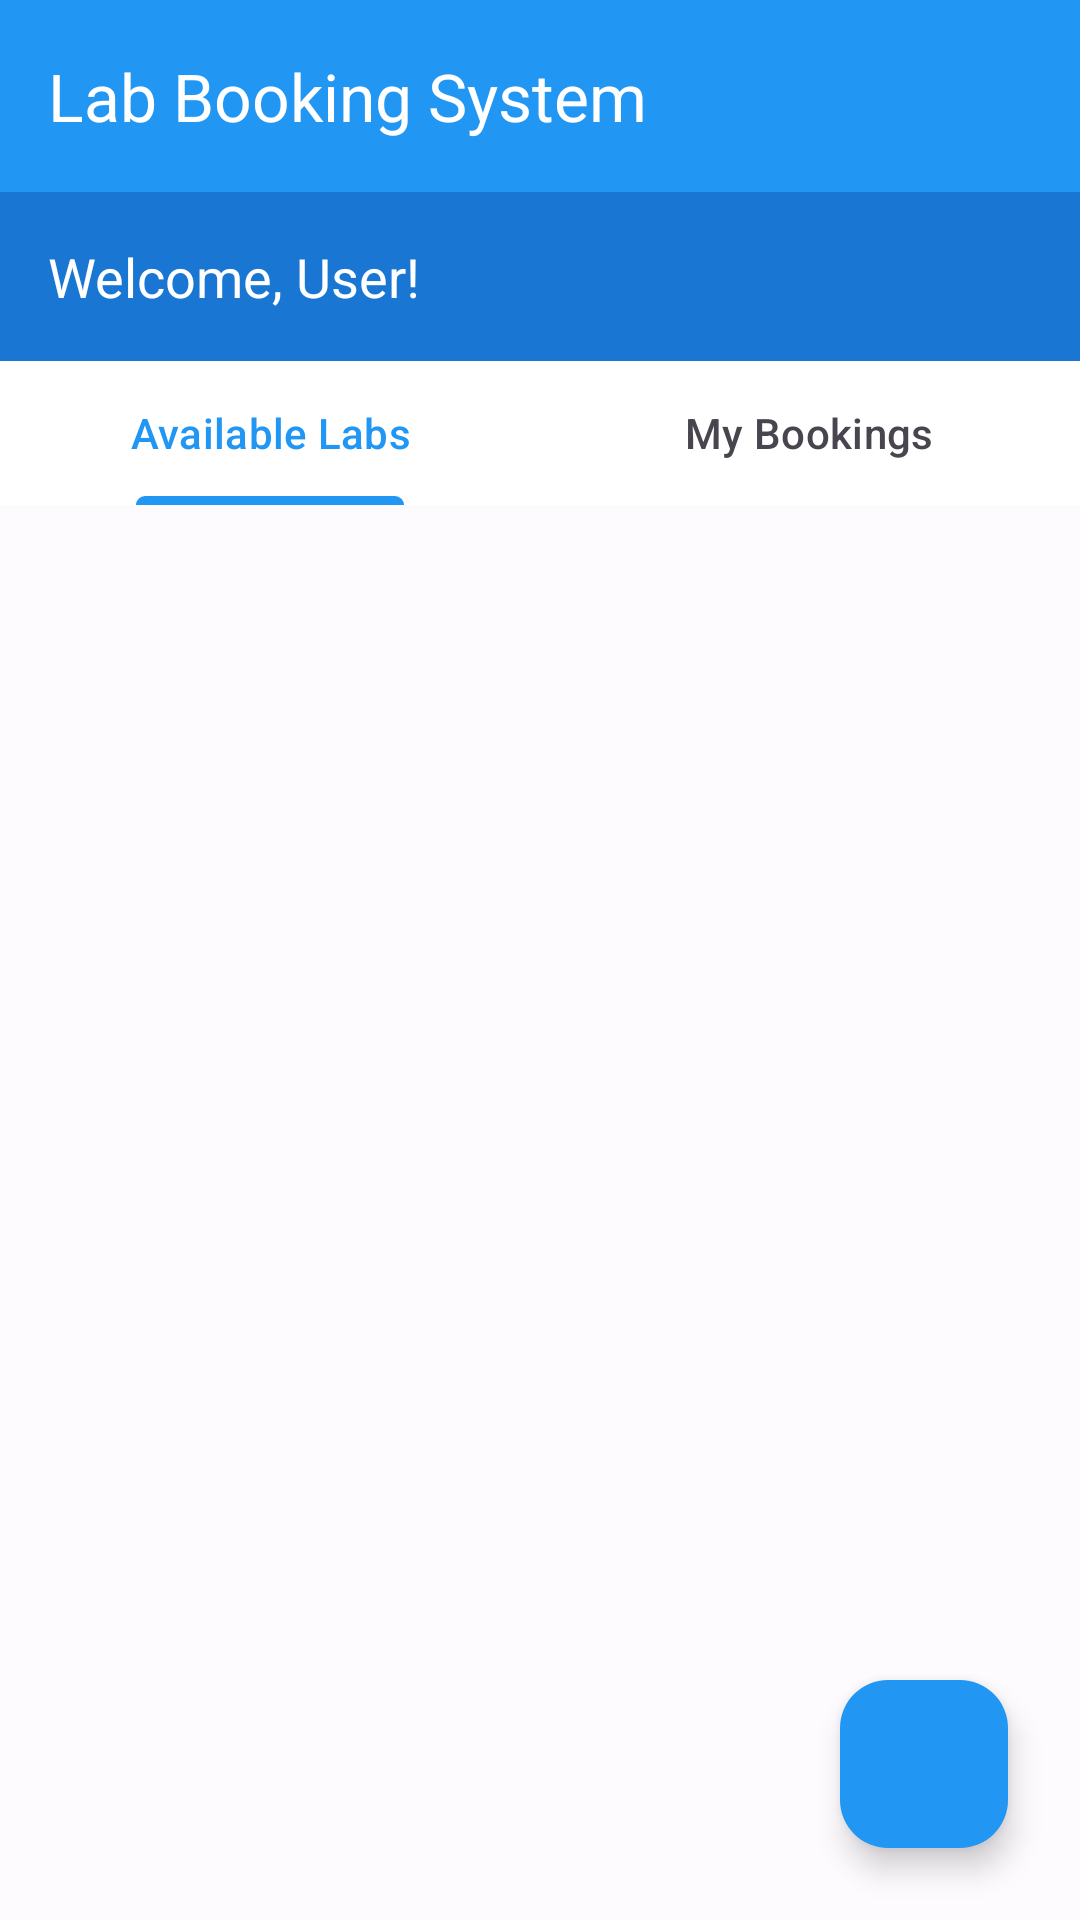

Here is an Android app screen rendered from its layout file. Give the layout XML and the strings, colors and styles it references.
<!-- AndroidManifest.xml: application theme Theme.LabBooking -->
<!-- res/layout/activity_dashboard.xml -->
<?xml version="1.0" encoding="utf-8"?>
<RelativeLayout xmlns:android="http://schemas.android.com/apk/res/android"
    xmlns:app="http://schemas.android.com/apk/res-auto"
    android:layout_width="match_parent"
    android:layout_height="match_parent">

    <LinearLayout
        android:layout_width="match_parent"
        android:layout_height="match_parent"
        android:orientation="vertical">

        <com.google.android.material.appbar.AppBarLayout
            android:layout_width="match_parent"
            android:layout_height="wrap_content"
            android:fitsSystemWindows="true">

            <androidx.appcompat.widget.Toolbar
                android:id="@+id/toolbar"
                android:layout_width="match_parent"
                android:layout_height="?attr/actionBarSize"
                android:background="@color/colorPrimary"
                app:title="Lab Booking System"
                app:titleTextColor="@android:color/white" />

        </com.google.android.material.appbar.AppBarLayout>

        <LinearLayout
            android:layout_width="match_parent"
            android:layout_height="wrap_content"
            android:background="@color/colorPrimaryDark"
            android:orientation="horizontal"
            android:padding="16dp">

            <TextView
                android:id="@+id/tvWelcome"
                android:layout_width="0dp"
                android:layout_height="wrap_content"
                android:layout_weight="1"
                android:text="Welcome, User!"
                android:textColor="@android:color/white"
                android:textSize="18sp" />

            <Button
                android:id="@+id/btnAdminPanel"
                style="@style/Widget.MaterialComponents.Button.TextButton"
                android:layout_width="wrap_content"
                android:layout_height="wrap_content"
                android:text="Admin Panel"
                android:textColor="@android:color/white"
                android:visibility="gone" />

        </LinearLayout>

        <com.google.android.material.tabs.TabLayout
            android:id="@+id/tabLayout"
            android:layout_width="match_parent"
            android:layout_height="wrap_content"
            android:background="@color/on_primary"
            app:tabMode="fixed">

            <com.google.android.material.tabs.TabItem
                android:layout_width="wrap_content"
                android:layout_height="wrap_content"
                android:text="Available Labs" />

            <com.google.android.material.tabs.TabItem
                android:layout_width="wrap_content"
                android:layout_height="wrap_content"
                android:text="My Bookings" />

        </com.google.android.material.tabs.TabLayout>

        <androidx.viewpager2.widget.ViewPager2
            android:id="@+id/viewPager"
            android:layout_width="match_parent"
            android:layout_height="0dp"
            android:layout_weight="1" />
    </LinearLayout>

    <com.google.android.material.floatingactionbutton.FloatingActionButton
        android:id="@+id/fabNewBooking"
        android:layout_width="wrap_content"
        android:layout_height="wrap_content"
        android:layout_alignParentBottom="true"
        android:layout_alignParentEnd="true"
        android:layout_margin="24dp"
        android:src="@drawable/ic_add"
        app:backgroundTint="@color/colorPrimary"
        app:tint="@android:color/white" />

</RelativeLayout>
<!-- resources referenced by this layout -->
<resources>
  <color name="colorPrimary">#2196F3</color>
  <color name="colorPrimaryDark">#1976D2</color>
  <color name="on_primary">#FFFFFF</color>
  <color name="primary">#2196F3</color>
  <color name="primary_container">#E3F2FD</color>
  <color name="on_primary_container">#0D47A1</color>
  <color name="secondary">#FF9800</color>
  <color name="on_secondary">#FFFFFF</color>
  <color name="secondary_container">#FFF3E0</color>
  <color name="on_secondary_container">#E65100</color>
  <color name="tertiary">#4CAF50</color>
  <color name="on_tertiary">#FFFFFF</color>
  <color name="tertiary_container">#E8F5E8</color>
  <color name="on_tertiary_container">#1B5E20</color>
  <color name="error">#BA1A1A</color>
  <color name="on_error">#FFFFFF</color>
  <color name="error_container">#FFDAD6</color>
  <color name="on_error_container">#410002</color>
  <color name="surface">#2196F3</color>
  <color name="on_surface">#1C1B1F</color>
  <color name="surface_variant">#E7E0EC</color>
  <color name="on_surface_variant">#49454F</color>
  <color name="surface_container">#F1ECF4</color>
  <color name="surface_container_high">#ECE6F0</color>
  <color name="surface_container_highest">#E6E0E9</color>
  <color name="background">#FEFBFF</color>
  <color name="on_background">#1C1B1F</color>
  <color name="outline">#79747E</color>
  <color name="outline_variant">#CAC4D0</color>
  <color name="teal_700">#FF018786</color>
  <color name="colorAccent">#FF9800</color>
  <style name="ShapeAppearance.LabBooking.SmallComponent" parent="ShapeAppearance.Material3.SmallComponent">
          <item name="cornerFamily">rounded</item>
          <item name="cornerSize">12dp</item>
      </style>
  <style name="ShapeAppearance.LabBooking.MediumComponent" parent="ShapeAppearance.Material3.MediumComponent">
          <item name="cornerFamily">rounded</item>
          <item name="cornerSize">16dp</item>
      </style>
  <style name="ShapeAppearance.LabBooking.LargeComponent" parent="ShapeAppearance.Material3.LargeComponent">
          <item name="cornerFamily">rounded</item>
          <item name="cornerSize">24dp</item>
      </style>
</resources>
